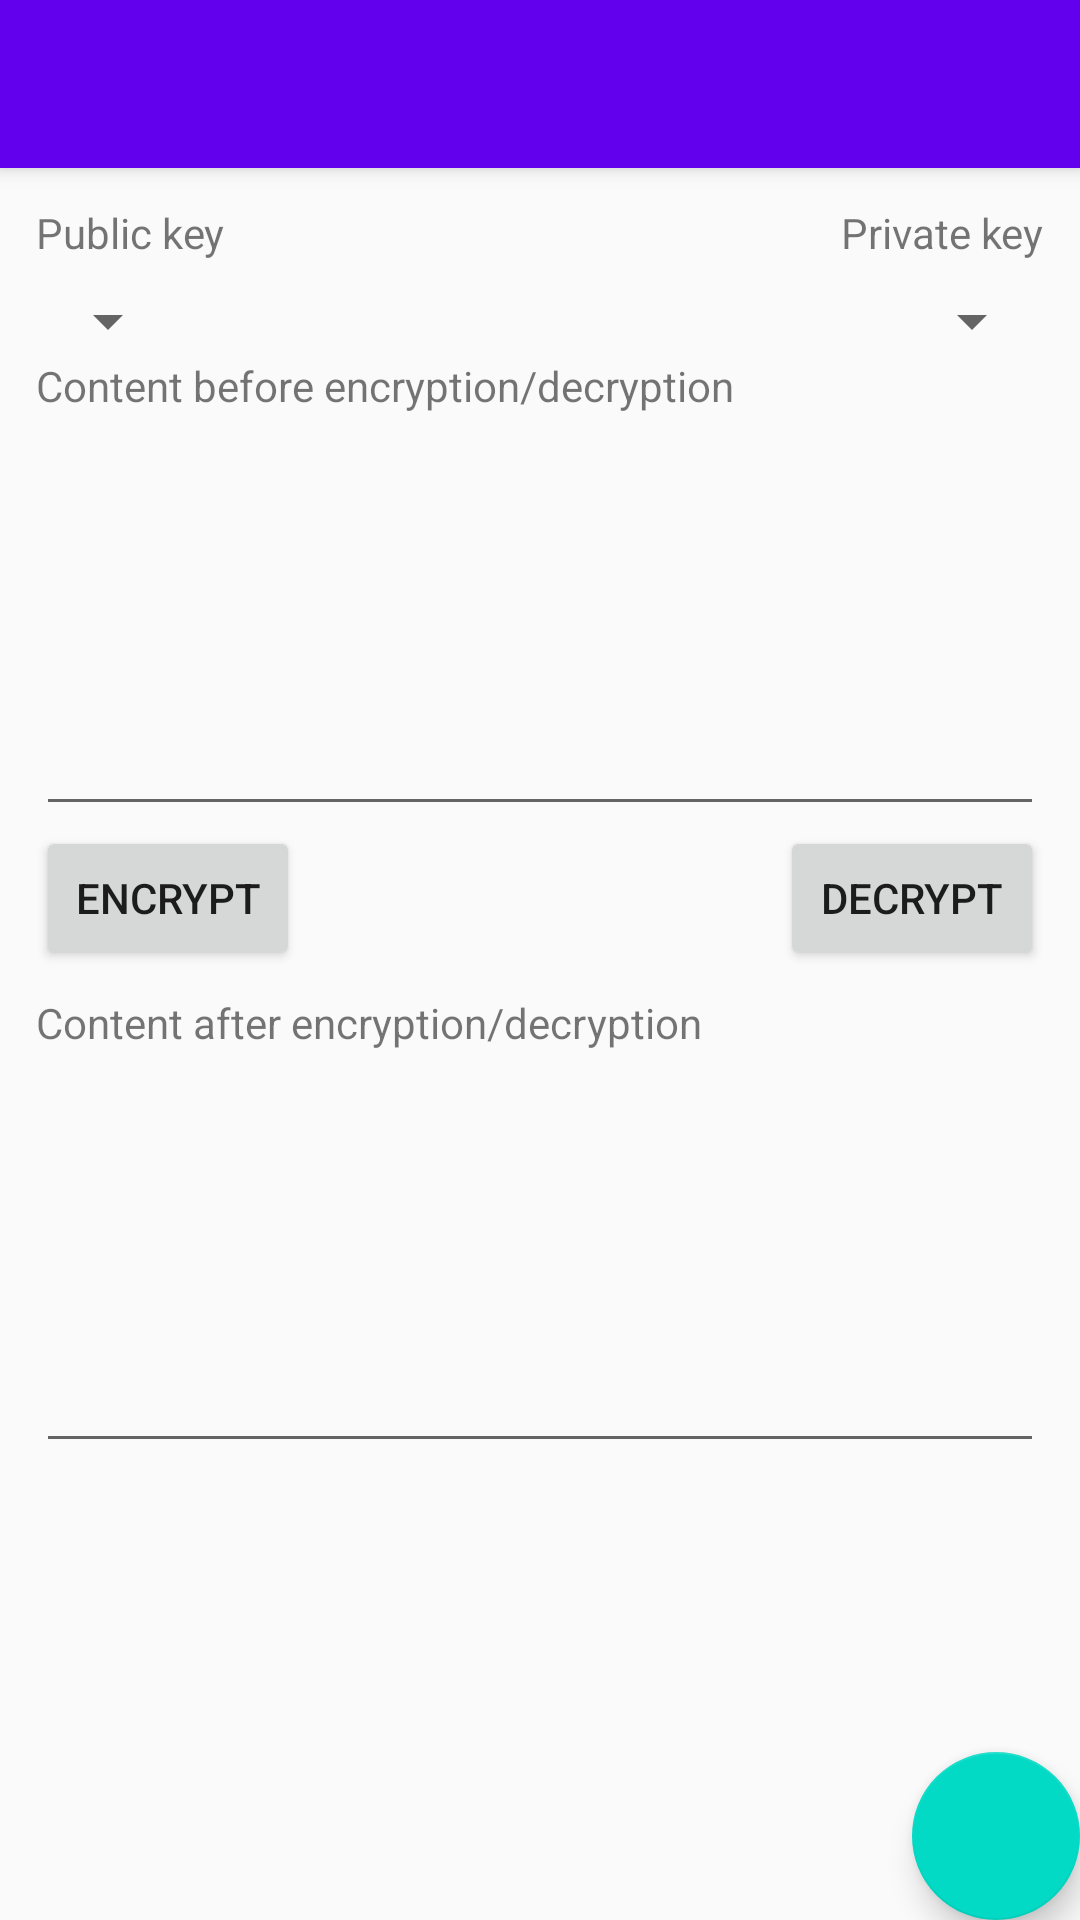

The Android layout XML behind this screen, and the referenced resources:
<!-- AndroidManifest.xml: activity theme AppTheme.NoActionBar -->
<!-- res/layout/activity_main.xml -->
<?xml version="1.0" encoding="utf-8"?>
<androidx.coordinatorlayout.widget.CoordinatorLayout xmlns:android="http://schemas.android.com/apk/res/android"
    xmlns:app="http://schemas.android.com/apk/res-auto"
    xmlns:tools="http://schemas.android.com/tools"
    android:layout_width="match_parent"
    android:layout_height="match_parent"
    tools:context=".MainActivity">

    <com.google.android.material.appbar.AppBarLayout
        android:layout_width="match_parent"
        android:layout_height="wrap_content"
        android:theme="@style/AppTheme.AppBarOverlay">

        <androidx.appcompat.widget.Toolbar
            android:id="@+id/toolbar"
            android:layout_width="match_parent"
            android:layout_height="?attr/actionBarSize"
            android:background="?attr/colorPrimary"
            app:popupTheme="@style/AppTheme.PopupOverlay" />

    </com.google.android.material.appbar.AppBarLayout>

    <include layout="@layout/content_main" />

    <com.google.android.material.floatingactionbutton.FloatingActionButton
        android:id="@+id/fab"
        android:layout_width="wrap_content"
        android:layout_height="wrap_content"
        android:layout_gravity="bottom|end"
        android:layout_margin="@dimen/fab_margin"
        android:src="@drawable/outline_content_copy_white_48" />

</androidx.coordinatorlayout.widget.CoordinatorLayout>
<!-- res/layout/content_main.xml (included above) -->
<?xml version="1.0" encoding="utf-8"?>
<androidx.constraintlayout.widget.ConstraintLayout xmlns:android="http://schemas.android.com/apk/res/android"
    xmlns:app="http://schemas.android.com/apk/res-auto"
    xmlns:tools="http://schemas.android.com/tools"
    android:layout_width="match_parent"
    android:layout_height="match_parent"
    app:layout_behavior="@string/appbar_scrolling_view_behavior"
    tools:context=".MainActivity"
    tools:showIn="@layout/activity_main">

    <EditText
        android:id="@+id/mainContentEditTextBefore"
        android:layout_width="0dp"
        android:layout_height="wrap_content"
        android:layout_margin="12dp"
        android:ems="10"
        android:gravity="start|top"
        android:inputType="textMultiLine"
        android:lines="5"
        app:layout_constraintEnd_toEndOf="parent"
        app:layout_constraintHorizontal_bias="0.333"
        app:layout_constraintStart_toStartOf="parent"
        app:layout_constraintTop_toBottomOf="@+id/textView3" />

    <Spinner
        android:id="@+id/spinnerKeyListPublic"
        android:layout_width="wrap_content"
        android:layout_height="wrap_content"
        android:layout_marginStart="12dp"
        android:layout_marginLeft="12dp"
        android:layout_marginTop="8dp"
        app:layout_constraintStart_toStartOf="parent"
        app:layout_constraintTop_toBottomOf="@+id/textView" />

    <TextView
        android:id="@+id/textView"
        android:layout_width="wrap_content"
        android:layout_height="wrap_content"
        android:layout_marginStart="12dp"
        android:layout_marginLeft="12dp"
        android:layout_marginTop="12dp"
        android:text="@string/main_title_selector_public"
        app:layout_constraintStart_toStartOf="parent"
        app:layout_constraintTop_toTopOf="parent" />

    <TextView
        android:id="@+id/textView2"
        android:layout_width="wrap_content"
        android:layout_height="wrap_content"
        android:layout_marginTop="12dp"
        android:layout_marginEnd="12dp"
        android:layout_marginRight="12dp"
        android:text="@string/main_title_selector_private"
        app:layout_constraintEnd_toEndOf="parent"
        app:layout_constraintTop_toTopOf="parent" />

    <Spinner
        android:id="@+id/spinnerKeyListPrivate"
        android:layout_width="wrap_content"
        android:layout_height="wrap_content"
        android:layout_marginTop="8dp"
        android:layout_marginEnd="12dp"
        android:layout_marginRight="12dp"
        app:layout_constraintEnd_toEndOf="parent"
        app:layout_constraintTop_toBottomOf="@+id/textView2" />

    <TextView
        android:id="@+id/textView3"
        android:layout_width="wrap_content"
        android:layout_height="wrap_content"
        android:layout_marginStart="12dp"
        android:layout_marginLeft="12dp"
        android:text="@string/main_title_input_text_source"
        app:layout_constraintStart_toStartOf="parent"
        app:layout_constraintTop_toBottomOf="@+id/spinnerKeyListPublic" />

    <TextView
        android:id="@+id/textView4"
        android:layout_width="wrap_content"
        android:layout_height="wrap_content"
        android:layout_marginStart="12dp"
        android:layout_marginLeft="12dp"
        android:layout_marginTop="8dp"
        android:text="@string/main_title_input_text_target"
        app:layout_constraintStart_toStartOf="parent"
        app:layout_constraintTop_toBottomOf="@+id/mainContentButtonEncrypt" />

    <Button
        android:id="@+id/mainContentButtonEncrypt"
        android:layout_width="wrap_content"
        android:layout_height="wrap_content"
        android:layout_marginStart="12dp"
        android:layout_marginLeft="12dp"
        android:text="@string/main_button_encrypt"
        app:layout_constraintStart_toStartOf="parent"
        app:layout_constraintTop_toBottomOf="@+id/mainContentEditTextBefore" />

    <Button
        android:id="@+id/mainContentButtonDecrypt"
        android:layout_width="wrap_content"
        android:layout_height="wrap_content"
        android:layout_marginEnd="12dp"
        android:layout_marginRight="12dp"
        android:text="@string/main_button_decrypt"
        app:layout_constraintEnd_toEndOf="parent"
        app:layout_constraintTop_toBottomOf="@+id/mainContentEditTextBefore" />

    <EditText
        android:id="@+id/mainContentEditTextAfter"
        android:layout_width="match_parent"
        android:layout_height="wrap_content"
        android:layout_margin="12dp"
        android:ems="10"
        android:gravity="start|top"
        android:inputType="textMultiLine"
        android:lines="5"
        app:layout_constraintEnd_toEndOf="parent"
        app:layout_constraintStart_toStartOf="parent"
        app:layout_constraintTop_toBottomOf="@+id/textView4" />

</androidx.constraintlayout.widget.ConstraintLayout>
<!-- resources referenced by this layout -->
<resources>
  <string name="main_button_decrypt">Decrypt</string>
  <string name="main_button_encrypt">Encrypt</string>
  <string name="main_title_input_text_source">Content before encryption/decryption</string>
  <string name="main_title_input_text_target">Content after encryption/decryption</string>
  <string name="main_title_selector_private">Private key</string>
  <string name="main_title_selector_public">Public key</string>
  <style name="AppTheme.AppBarOverlay" parent="ThemeOverlay.AppCompat.Dark.ActionBar" />
  <style name="AppTheme.PopupOverlay" parent="ThemeOverlay.AppCompat.Light" />
  <style name="AppTheme.NoActionBar">
          <item name="windowActionBar">false</item>
          <item name="windowNoTitle">true</item>
      </style>
</resources>
